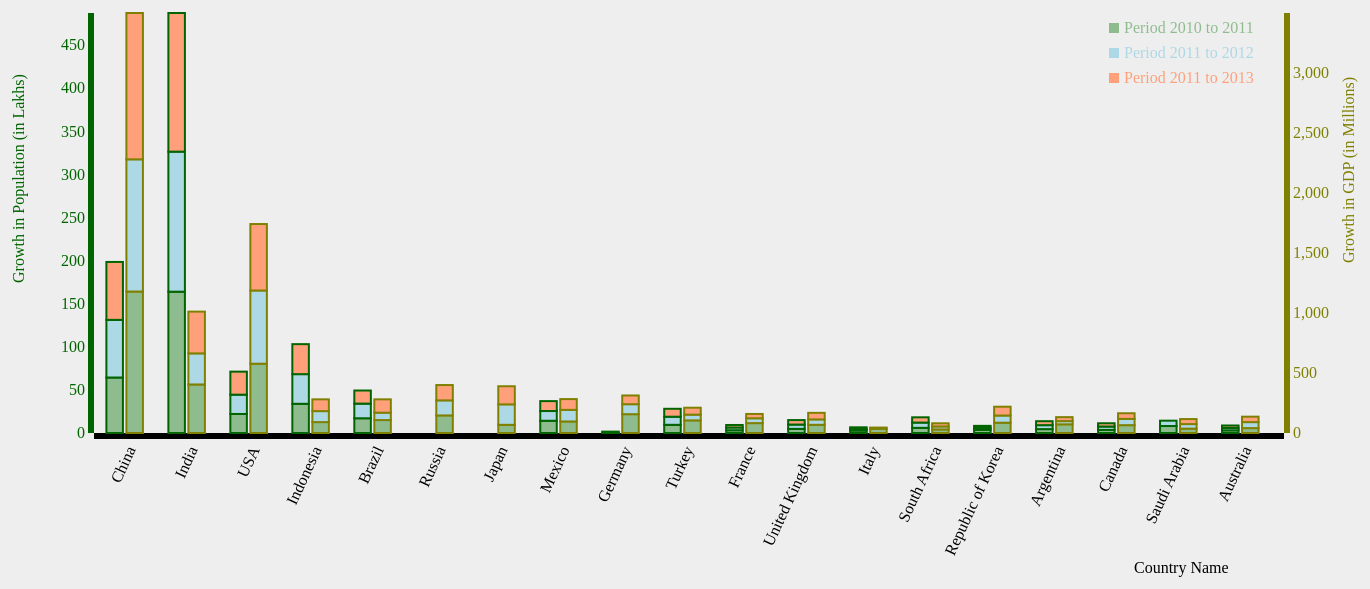
D3 v3 page, settled after 480 driven frames (8 s of simulated time); the page loaded 1 data file(s).


      var outerWidth=1400;
      var outerHeight=600;
      var barPadding= 0.2;
      var margin={left:120, top:30, right:90, bottom:150};
      var xAxisLabel="Country Name";
      var yAxisLabel="Purchasing Power (in Lakhs) from 2010 to 2013";

      var innerWidth= outerWidth -margin.left - margin.right;
      var innerHeight= outerHeight -margin.top - margin.bottom;

      var svg= d3.select("body").append("svg")
            .attr("width",outerWidth)
            .attr("height",outerHeight);

      var g= svg.append("g")
        .attr("transform", "translate(" +margin.left + "," + margin.top + ")");

      var xAxisG =g.append("g")
        .attr("transform", "translate(0," +innerHeight+")");
      var yAxisG = g.append("g");
      var yAxisG1 = g.append("g");
      var stack1G= g.append("g");
      var stack2G= g.append("g");
      var stack3G= g.append("g");
      var stack4G= g.append("g");
      var stack2AG= g.append("g");
      var stack3AG= g.append("g");
      var stack4AG= g.append("g");
      var menuG=g.append("g");

      var xScale= d3.scale.ordinal().rangeBands([0, innerWidth], barPadding);
      var xScale1= d3.scale.ordinal().rangeBands([0, innerWidth],barPadding);
      var yScale= d3.scale.linear().range([innerHeight, 0]);
      var yScale1= d3.scale.linear().range([innerHeight, 0]);

      var xAxis= d3.svg.axis().scale(xScale).orient("bottom");
      var yAxis= d3.svg.axis().scale(yScale).orient("left");
      var yAxis1= d3.svg.axis().scale(yScale1).orient("right");
      var menuData={
                    0:  ["Period 2010 to 2011","#8FBC8F"],
                    1:  ["Period 2011 to 2012","#ADD8E6"],
                    2:  ["Period 2011 to 2013","#FFA07A"],
                    3:  ["Growth in Population (in Lakhs)","#006400"],
                    4:  ["Growth in GDP (in Millions)", "#808000"]
                    };

      function render(data){
        xScale.domain(       data.map( function(d){ return d.name; }));
        xScale1.domain(       data.map( function(d){ return d.name; }));
        yScale.domain([0, d3.max(data, function(d){ return d.stack2+d.stack3+d.stack4})]);//to get max value of yColumn;
        yScale1.domain([0, d3.max(data, function(d){ return d.stack2a+d.stack3a+d.stack4a})]);
        console.log(d3.max(data, function(d){ return d.stack2a+d.stack3a+d.stack4a}));
        xAxisG.call(xAxis);
        xAxisG.selectAll("text")
            .style("text-anchor", "end")
            .attr("dx", "-.8em")
            .attr("dy", ".15em")
            .attr("transform", "rotate(-65)" );

        yAxisG.call(yAxis);
        yAxisG.style("fill",menuData[String(3)][1]);
        yAxisG1.call(yAxis1);
        yAxisG1.style("fill",menuData[String(4)][1])
        .attr("transform", "translate(" +((innerWidth)) + "," + (0) + ")");

        yAxisG.append("text").text(menuData[String(3)][0])
          .attr("transform", "translate(" +(-70) + "," + (innerHeight-150) + ") rotate(270)");
        yAxisG1.append("text").text(menuData[String(4)][0])
          .attr("transform", "translate(" +((margin.right-20)) + "," + (innerHeight-170) + ") rotate(270)");

        xAxisG.append("text").text(xAxisLabel)
          .attr("transform", "translate(" +((innerWidth)-150 ) + "," + (outerHeight-innerHeight-40) + ")");


        var barsStack2= stack2G.selectAll("rect").data(data);

        barsStack2.enter().append("rect")
          .attr("width", xScale.rangeBand()/3)
          .attr("fill",menuData[String(0)][1])
          .attr("stroke",menuData[String(3)][1])
          .attr("stroke-width","2px");
        barsStack2
          .attr("x", function(d){ return xScale(d.name);})
          .attr("y", function(d){ return yScale(d.stack2);})
          .attr("height", function(d){ return innerHeight - yScale(d.stack2);});

        var barsStack3= stack3G.selectAll("rect").data(data);

        barsStack3.enter().append("rect")
          .attr("width", xScale.rangeBand()/3)
          .attr("fill", menuData[String(1)][1])
          .attr("stroke",menuData[String(3)][1])
          .attr("stroke-width","2px");
        barsStack3
          .attr("x", function(d){ return xScale(d.name);})
          .attr("y", function(d){ return yScale(d.stack2+d.stack3);})
          .attr("height", function(d){ return innerHeight - yScale(d.stack3);});

        var barsStack4= stack4G.selectAll("rect").data(data);

        barsStack4.enter().append("rect")
          .attr("width", xScale.rangeBand()/3)
          .attr("fill", menuData[String(2)][1])
          .attr("stroke",menuData[String(3)][1])
          .attr("stroke-width","2px");
        barsStack4
          .attr("x", function(d){ return xScale(d.name);})
          .attr("y", function(d){ return yScale(d.stack2+d.stack3+d.stack4);})
          .attr("height", function(d){ return innerHeight - yScale(d.stack4);});

        var barsStack2a= stack2AG.selectAll("rect").data(data);
          barsStack2a.enter().append("rect")
          .attr("width", xScale.rangeBand()/3)
          .attr("fill",menuData[String(0)][1])
          .attr("stroke",menuData[String(4)][1])
          .attr("stroke-width","2px");
        barsStack2a
          .attr("x", function(d){ return xScale1(d.name)+20;})
          .attr("y", function(d){ return yScale1(d.stack2a);})
          .attr("height", function(d){ return innerHeight - yScale1(d.stack2a);});

        var barsStack3a= stack3AG.selectAll("rect").data(data);

        barsStack3a.enter().append("rect")
          .attr("width", xScale.rangeBand()/3)
          .attr("fill", menuData[String(1)][1])
          .attr("stroke",menuData[String(4)][1])
          .attr("stroke-width","2px");
        barsStack3a
          .attr("x", function(d){ return xScale1(d.name)+20;})
          .attr("y", function(d){ return yScale1(d.stack2a+d.stack3a);})
          .attr("height", function(d){ return innerHeight - yScale1(d.stack3a);});

        var barsStack4a= stack4AG.selectAll("rect").data(data);

        barsStack4a.enter().append("rect")
          .attr("width", xScale.rangeBand()/3)
          .attr("fill", menuData[String(2)][1])
          .attr("stroke",menuData[String(4)][1])
          .attr("stroke-width","2px");
        barsStack4a
          .attr("x", function(d){ return xScale1(d.name)+20;})
          .attr("y", function(d){ return yScale1(d.stack2a+d.stack3a+d.stack4a);})
          .attr("height", function(d){ return innerHeight - yScale1(d.stack4a);});

        var menu= menuG.selectAll("rect").data(data)
            .enter()
            .append('g')
            .each(function(d,i){
              if(i>2){return;}
              var legendMenu=d3.select(this);
              legendMenu.attr("class","legend")
              legendMenu.append("rect")
              .attr("id","legend"+i)
              .attr("width", 10)
              .attr("x", innerWidth- margin.right - 85)
              .attr("y", i*25 + 10)
              .attr("height",10)
              .style("fill",menuData[String(i)][1]);

              legendMenu.append("text")
               .attr("x", innerWidth - margin.right -70)
               .attr("y", i*25 + 20)
               .attr("height",30)
               .attr("width",100)
               .style("fill",menuData[String(i)][1])
               .text(menuData[String(i)][0]);
               console.log(menuData[String(i)][0]);


            });//end each

      }// end render

      d3.json("../json/secondFile.json",function(data){
        data.forEach(function(data){
          data.stack1= +data.stack1;
          data.stack2= +data.stack2;
          data.stack3= +data.stack3;
          data.stack4= +data.stack4;
          data.stack1a= +data.stack1a;
          data.stack2a= +data.stack2a;
          data.stack3a= +data.stack3a;
          data.stack4a= +data.stack4a;
          return data;
        });
        render(data);
      });
    

### data: ../json/secondFile.json
[
 {
  "name": "China",
  "stack1": 13409.0,
  "stack2": 64.4,
  "stack3": 66.9,
  "stack4": 67.2,
  "stack1a": "10128",
  "stack2a": 1177.0,
  "stack3a": 1100.0,
  "stack4a": 1218.0
 },
 {
  "name": "India",
  "stack1": 11905.0,
  "stack2": 164.0,
  "stack3": 162.5,
  "stack4": 160.9,
  "stack1a": "4022",
  "stack2a": 403.9,
  "stack3a": 258.7,
  "stack4a": 347.3
 },
 {
  "name": "USA",
  "stack1": 3097.0,
  "stack2": 22.1,
  "stack3": 22.4,
  "stack4": 26.7,
  "stack1a": "14499",
  "stack2a": 576.8,
  "stack3a": 609.1,
  "stack4a": 553
 },
 {
  "name": "Indonesia",
  "stack1": 2376.0,
  "stack2": 33.9,
  "stack3": 34.4,
  "stack4": 34.8,
  "stack1a": "1035",
  "stack2a": 90.64,
  "stack3a": 91.45,
  "stack4a": 97.92
 },
 {
  "name": "Brazil",
  "stack1": 1950.0,
  "stack2": 17.1,
  "stack3": 17.0,
  "stack4": 15.2,
  "stack1a": "2187",
  "stack2a": 107.6,
  "stack3a": 61.41,
  "stack4a": 111.0
 },
 {
  "name": "Russia",
  "stack1": 1429,
  "stack2": -4.9,
  "stack3": -4.9,
  "stack4": -4.8,
  "stack1a": "2242",
  "stack2a": 146.2,
  "stack3a": 125.4,
  "stack4a": 127.4
 },
 {
  "name": "Japan",
  "stack1": 1280.0,
  "stack2": -1.5,
  "stack3": -2.9,
  "stack4": -2.7,
  "stack1a": "4389",
  "stack2a": 68.08,
  "stack3a": 170.3,
  "stack4a": 150.6
 },
 {
  "name": "Mexico",
  "stack1": 1123.0,
  "stack2": 14.2,
  "stack3": 11.3,
  "stack4": 11.5,
  "stack1a": "1566",
  "stack2a": 96.05,
  "stack3a": 96.54,
  "stack4a": 89.52
 },
 "... 11 more items"
]